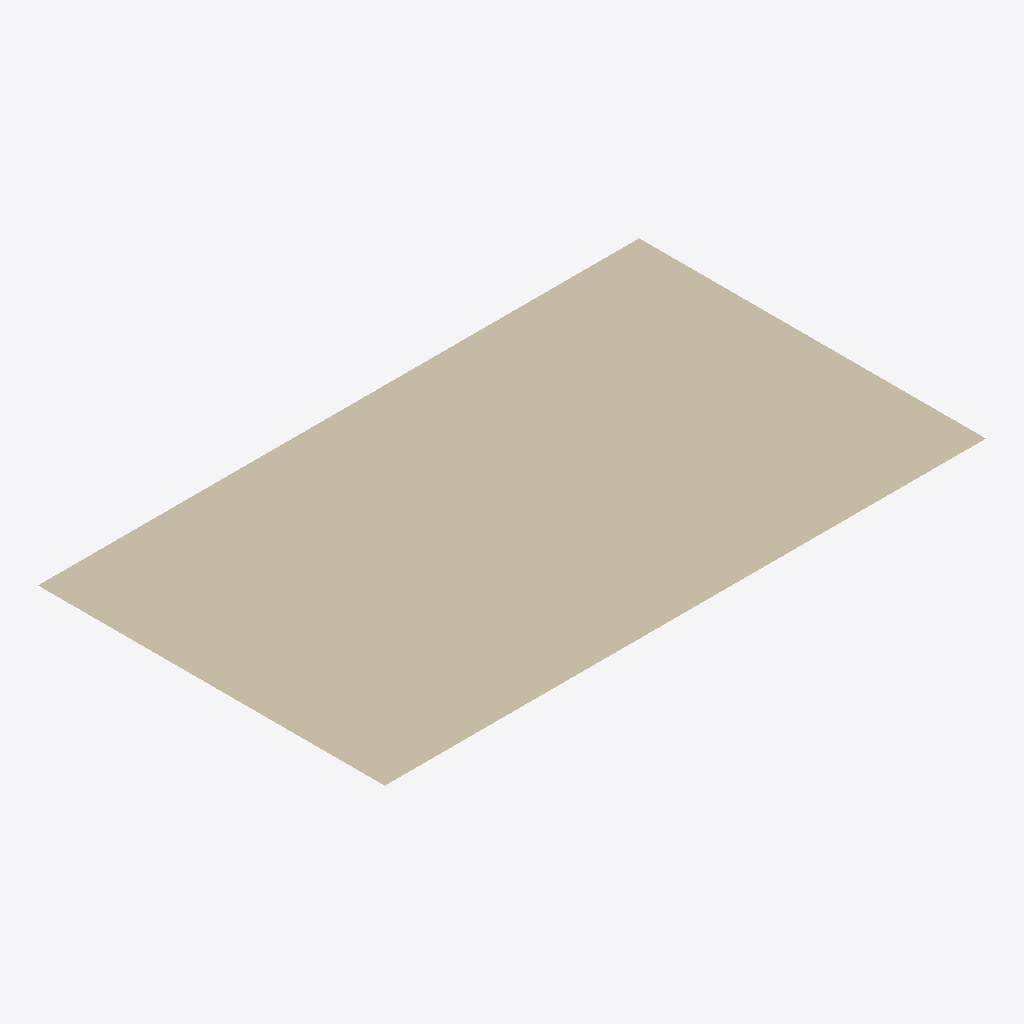
Isometric view of an IFC building model (IFC-SPF (STEP), schema IFC4, length unit millimetre), seen from the south-west, elements coloured by IFC class: 1 wall (beige).
Extent 0.005 m × 0.003 m × 0.000 m (x, y, z). Storeys (1): My Storey at 0.00 m. Elements (1): 1 IfcWallStandardCase.

HEADER;
FILE_DESCRIPTION(('ViewDefinition[DesignTransferView]'),'2;1');
FILE_NAME('empty.ifc','2025-11-21T12:32:34+01:00',(''),(''),'IfcOpenShell 0.8.3-post1','Bonsai 0.8.3-post1','Nobody');
FILE_SCHEMA(('IFC4'));
ENDSEC;
DATA;
#1=IFCPROJECT('3pGncx7iz4c8_e2GWySRB9',$,'My Project',$,$,$,$,(#14,#26),#9);
#31=IFCSITE('1E4W9Q_pXA4hQyr6kla_Le',$,'My Site',$,$,#54,$,$,$,$,$,$,$,$);
#37=IFCBUILDING('1tpcy8T6jDNvL9Db6tWRMp',$,'My Building',$,$,#60,$,$,$,$,$,$);
#43=IFCBUILDINGSTOREY('3uI2WDAhr31xpQeWdb$u_J',$,'My Storey',$,$,#66,$,$,$,$);
#1239=IFCWALLSTANDARDCASE('0qCAMjjEP6KgDL9pvpT0jq',#1224,'Wall_5m_1',$,$,#1229,#1238,$,$);
ENDSEC;
